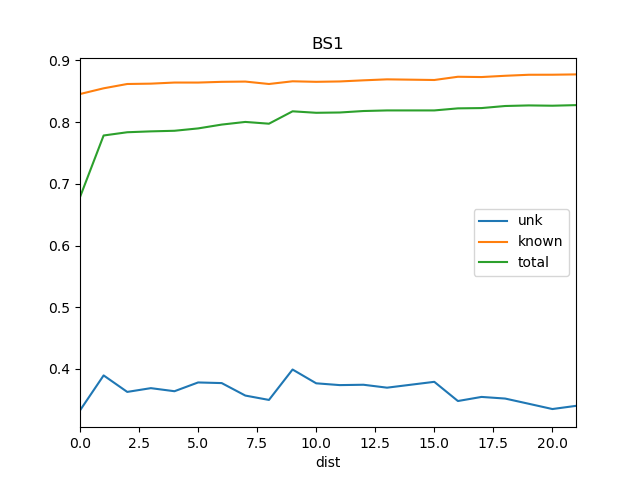

The table this chart was drawn from, first rows:
dist, known, total, train_docs, unk
0, 0.8455, 0.6785, {'SOS1'}, 0.3328
1, 0.8548, 0.7783, {'Ko', 'SOS1'}, 0.3895
2, 0.8618, 0.7836, {'SRR1', 'SOS1', 'Ko'}, 0.3628
3, 0.8623, 0.785, {'SRR1', 'Ko', 'REN12', 'SOS1'}, 0.3689
4, 0.8641, 0.786, {'Ko', 'SRR1', 'REN12', 'REN11', 'SOS1'}, 0.3639
5, 0.8641, 0.7898, {'Ko', 'SRR1', 'REN12', 'REN9', 'REN11',…, 0.3781
6, 0.8653, 0.796, {'Ko', 'SRR1', 'REN12', 'REN8', 'REN9', …, 0.3771
7, 0.8657, 0.8003, {'Ko', 'SRR1', 'REN8', 'REN12', 'REN11',…, 0.3569
8, 0.8617, 0.7974, {'Ko', 'SRR1', 'REN14', 'REN12', 'REN8',…, 0.3498
9, 0.8661, 0.8175, {'Ko', 'REN14', 'SRR1', 'REN12', 'REN8',…, 0.3991
10, 0.8653, 0.8151, {'Ko', 'DSR', 'SRR1', 'REN14', 'REN8', '…, 0.3767
11, 0.8659, 0.8156, {'Ko', 'REN15', 'DSR', 'REN14', 'SRR1', …, 0.3738
12, 0.8677, 0.818, {'Ko', 'REN15', 'DSR', 'WS1', 'REN14', '…, 0.3744
13, 0.8693, 0.8189, {'Ko', 'REN15', 'DSR', 'REN5', 'WS1', 'S…, 0.3697
14, 0.8688, 0.8189, {'Ko', 'REN15', 'DSR', 'SOS1', 'WS1', 'S…, 0.3744
15, 0.8682, 0.8189, {'Ko', 'REN15', 'DSR', 'REN5', 'WS1', 'S…, 0.3791
16, 0.8735, 0.8223, {'Ko', 'REN15', 'DSR', 'St2', 'WS1', 'RE…, 0.348
17, 0.873, 0.8227, {'Ko', 'REN15', 'DSR', 'SOS1', 'St2', 'W…, 0.3547
18, 0.8751, 0.8261, {'Ko', 'St2', 'REN12', 'REN10', 'REN19',…, 0.352
19, 0.8767, 0.827, {'Ko', 'St2', 'REN12', 'REN10', 'REN2', …, 0.3436
20, 0.8768, 0.8266, {'Ko', 'St2', 'REN12', 'REN3', 'REN10', …, 0.3351
21, 0.8773, 0.8275, {'Ko', 'St2', 'REN12', 'REN3', 'REN10', …, 0.3402
